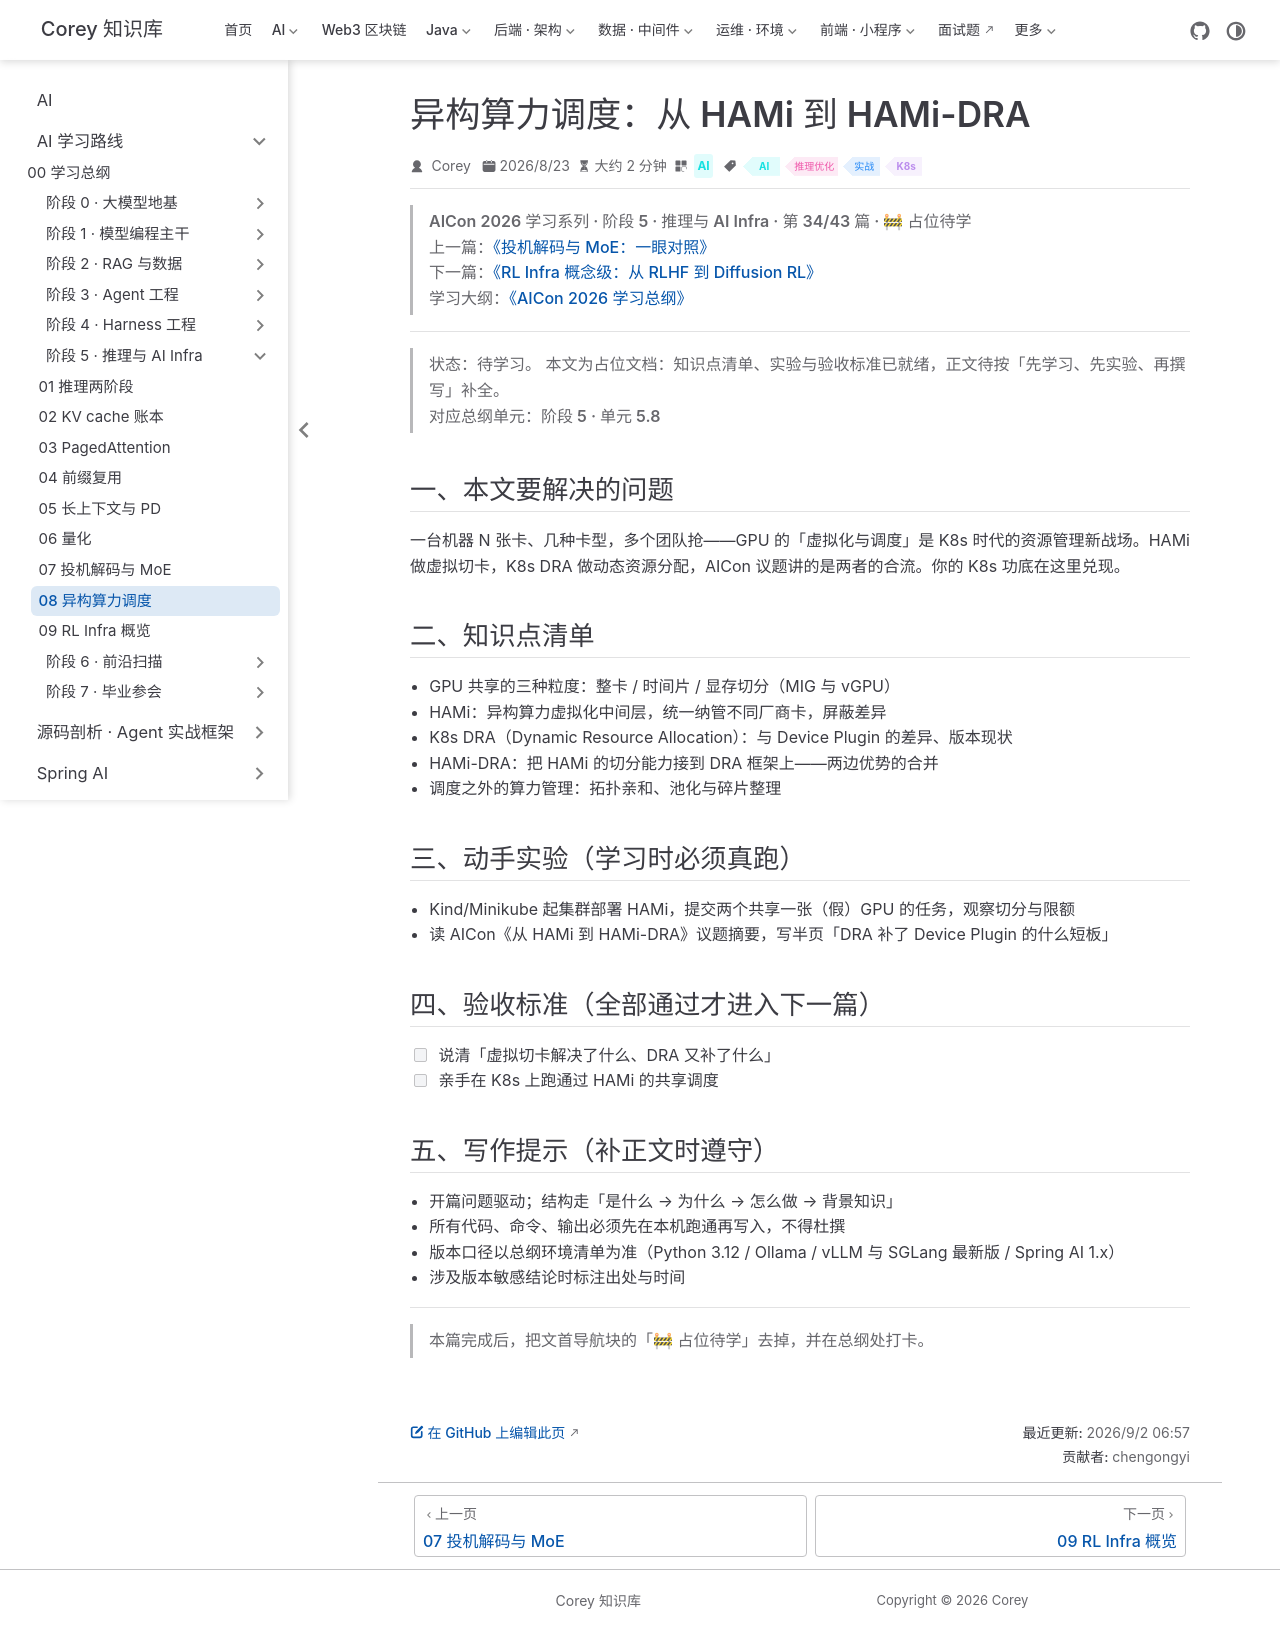

repository: code-corey/code-corey.github.io · page: Ai/roadmap/5-inference-infra/inference-infra-08-heterogeneous-scheduling.html · generator: jekyll

---
title: "异构算力调度：从 HAMi 到 HAMi-DRA"
sidebarGroup: "阶段 5 · 推理与 AI Infra"
shortTitle: "08 异构算力调度"
order: 8
date: 2026-08-23
category: "AI"
tag:
  - "AI"
  - "推理优化"
  - "实战"
  - "K8s"
description: "【占位待学】异构算力调度：从 HAMi 到 HAMi-DRA——对应总纲阶段 5 · 单元 5.8。学完本篇应能：说清「虚拟切卡解决了什么、DRA 又补了什么」"
---

> **AICon 2026 学习系列 · 阶段 5 · 推理与 AI Infra · 第 34/43 篇 · 🚧 占位待学**
> 上一篇：[《投机解码与 MoE：一眼对照》](/Ai/roadmap/5-inference-infra/inference-infra-07-spec-decoding-moe)
> 下一篇：[《RL Infra 概念级：从 RLHF 到 Diffusion RL》](/Ai/roadmap/5-inference-infra/inference-infra-09-rl-infra)
> 学习大纲：[《AICon 2026 学习总纲》](/Ai/roadmap/aicon-2026-roadmap)

---

> **状态：待学习。** 本文为占位文档：知识点清单、实验与验收标准已就绪，正文待按「先学习、先实验、再撰写」补全。
> 对应总纲单元：**阶段 5 · 单元 5.8**

## 一、本文要解决的问题

一台机器 N 张卡、几种卡型，多个团队抢——GPU 的「虚拟化与调度」是 K8s 时代的资源管理新战场。HAMi 做虚拟切卡，K8s DRA 做动态资源分配，AICon 议题讲的是两者的合流。你的 K8s 功底在这里兑现。

## 二、知识点清单

- GPU 共享的三种粒度：整卡 / 时间片 / 显存切分（MIG 与 vGPU）
- HAMi：异构算力虚拟化中间层，统一纳管不同厂商卡，屏蔽差异
- K8s DRA（Dynamic Resource Allocation）：与 Device Plugin 的差异、版本现状
- HAMi-DRA：把 HAMi 的切分能力接到 DRA 框架上——两边优势的合并
- 调度之外的算力管理：拓扑亲和、池化与碎片整理

## 三、动手实验（学习时必须真跑）

- Kind/Minikube 起集群部署 HAMi，提交两个共享一张（假）GPU 的任务，观察切分与限额
- 读 AICon《从 HAMi 到 HAMi-DRA》议题摘要，写半页「DRA 补了 Device Plugin 的什么短板」

## 四、验收标准（全部通过才进入下一篇）

- [ ] 说清「虚拟切卡解决了什么、DRA 又补了什么」
- [ ] 亲手在 K8s 上跑通过 HAMi 的共享调度

## 五、写作提示（补正文时遵守）

- 开篇问题驱动；结构走「是什么 → 为什么 → 怎么做 → 背景知识」
- 所有代码、命令、输出必须先在本机跑通再写入，不得杜撰
- 版本口径以总纲环境清单为准（Python 3.12 / Ollama / vLLM 与 SGLang 最新版 / Spring AI 1.x）
- 涉及版本敏感结论时标注出处与时间

---

> 本篇完成后，把文首导航块的「🚧 占位待学」去掉，并在总纲处打卡。
